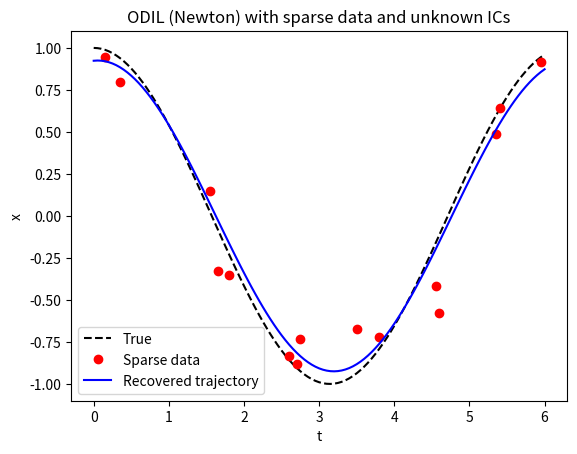

Here is the Python script that generated this plot:
import numpy as np
import matplotlib.pyplot as plt

# ---- Problem setup ----
omega = 1.0
dt = 0.05
N = 120
t = np.linspace(0, N*dt, N+1)

# True trajectory
x_true = np.cos(omega * t)
v_true = -omega * np.sin(omega * t)

# Select a few observation indices (sparse data)
ndata = 15
sigma = 0.2
obs_idx = np.random.choice(np.arange(N), size=ndata, replace=False)
rng = np.random.default_rng(0)
x_obs = rng.normal(x_true[obs_idx], sigma)

# ---- Variable layout ----
# z = [x0..xN, v0..vN]
def unpack(z):
    x = z[:N+1]
    v = z[N+1:]
    return x, v

def pack(x, v):
    return np.concatenate([x, v])

# ---- Constraints (symplectic Euler) ----
def constraints(x, v):
    c = np.zeros(2*N)
    for k in range(N):
        c[2*k]   = v[k+1] - v[k] + dt*omega**2*x[k]
        c[2*k+1] = x[k+1] - x[k] - dt*v[k+1]
    return c

def constraints_jacobian(x, v):
    A = np.zeros((2*N, 2*(N+1)))
    for k in range(N):
        # r_v
        A[2*k, N+1+k]   += -1.0
        A[2*k, N+1+k+1] +=  1.0
        A[2*k, k]       +=  dt*omega**2
        # r_x
        A[2*k+1, k]       += -1.0
        A[2*k+1, k+1]     +=  1.0
        A[2*k+1, N+1+k+1] += -dt
    return A

# ---- Sparse-data objective ----
def objective(x):
    r = x[obs_idx] - x_obs
    return 0.5 * np.dot(r, r)

def grad_objective(x, v):
    g = np.zeros(2*(N+1))
    # only gradient entries for observed times
    for i, idx in enumerate(obs_idx):
        g[idx] = x[idx] - x_obs[i]
    return g

def H_objective(x, v):
    H = np.zeros((2*(N+1), 2*(N+1)))
    for i, idx in enumerate(obs_idx):
        H[idx, idx] = 1.0
    return H

def newton_step(z, lam, mu):
    x, v = unpack(z)
    c = constraints(x, v)
    A = constraints_jacobian(x, v)
    gJ = grad_objective(x, v)
    rhs = -(gJ + A.T @ (lam + mu * c))
    H = H_objective(x, v) + mu * A.T @ A
    dz = np.linalg.solve(H, rhs)
    return dz, c

# ---- Initialization ----
x_guess = np.zeros(N+1); v_guess = np.zeros(N+1)

z = pack(x_guess, v_guess)
lam = np.zeros(2 * N)
mu = 0.1



x_curr, v_curr = unpack(z)
c_curr = constraints(x_curr, v_curr)
cnorm = np.linalg.norm(c_curr)
print(f"Outer {0:03d}: ||c||={cnorm:.3e}, mu={mu:.2e}, x0={x_curr[0]:.3f}, v0={v_curr[0]:.3f}, objective={objective(x_curr):.3e}")

# ---- Augmented Lagrangian loop ----
prev_cnorm = np.inf
for outer in range(50):
    for inner in range(5):
        dz, c = newton_step(z, lam, mu)
        z = z + dz
        if np.linalg.norm(c) < 1e-6:
            break

    # λ update and adaptive μ
    x_curr, v_curr = unpack(z)
    c_curr = constraints(x_curr, v_curr)
    lam += mu * c_curr
    cnorm = np.linalg.norm(c_curr)
    if cnorm < 0.8 * prev_cnorm:
        pass
    elif cnorm > 1.2 * prev_cnorm:
        mu = max(mu * 0.5, 1e-4)
    else:
        mu = min(mu * 1.5, 100.0)
    prev_cnorm = cnorm
    print(f"Outer {outer+1:03d}: ||c||={cnorm:.3e}, mu={mu:.2e}, x0={x_curr[0]:.3f}, v0={v_curr[0]:.3f}, objective={objective(x_curr):.3e}")

x_opt, v_opt = unpack(z)
print(f"\nRecovered ICs: x0={x_opt[0]:.4f}, v0={v_opt[0]:.4f}")

# ---- Visualization ----
plt.figure()
plt.plot(t, x_true, 'k--', label='True')
plt.plot(t[obs_idx], x_obs, 'ro', label='Sparse data')
plt.plot(t, x_opt, 'b-', label='Recovered trajectory')
plt.legend(); plt.xlabel('t'); plt.ylabel('x')
plt.title('ODIL (Newton) with sparse data and unknown ICs')
plt.show()
